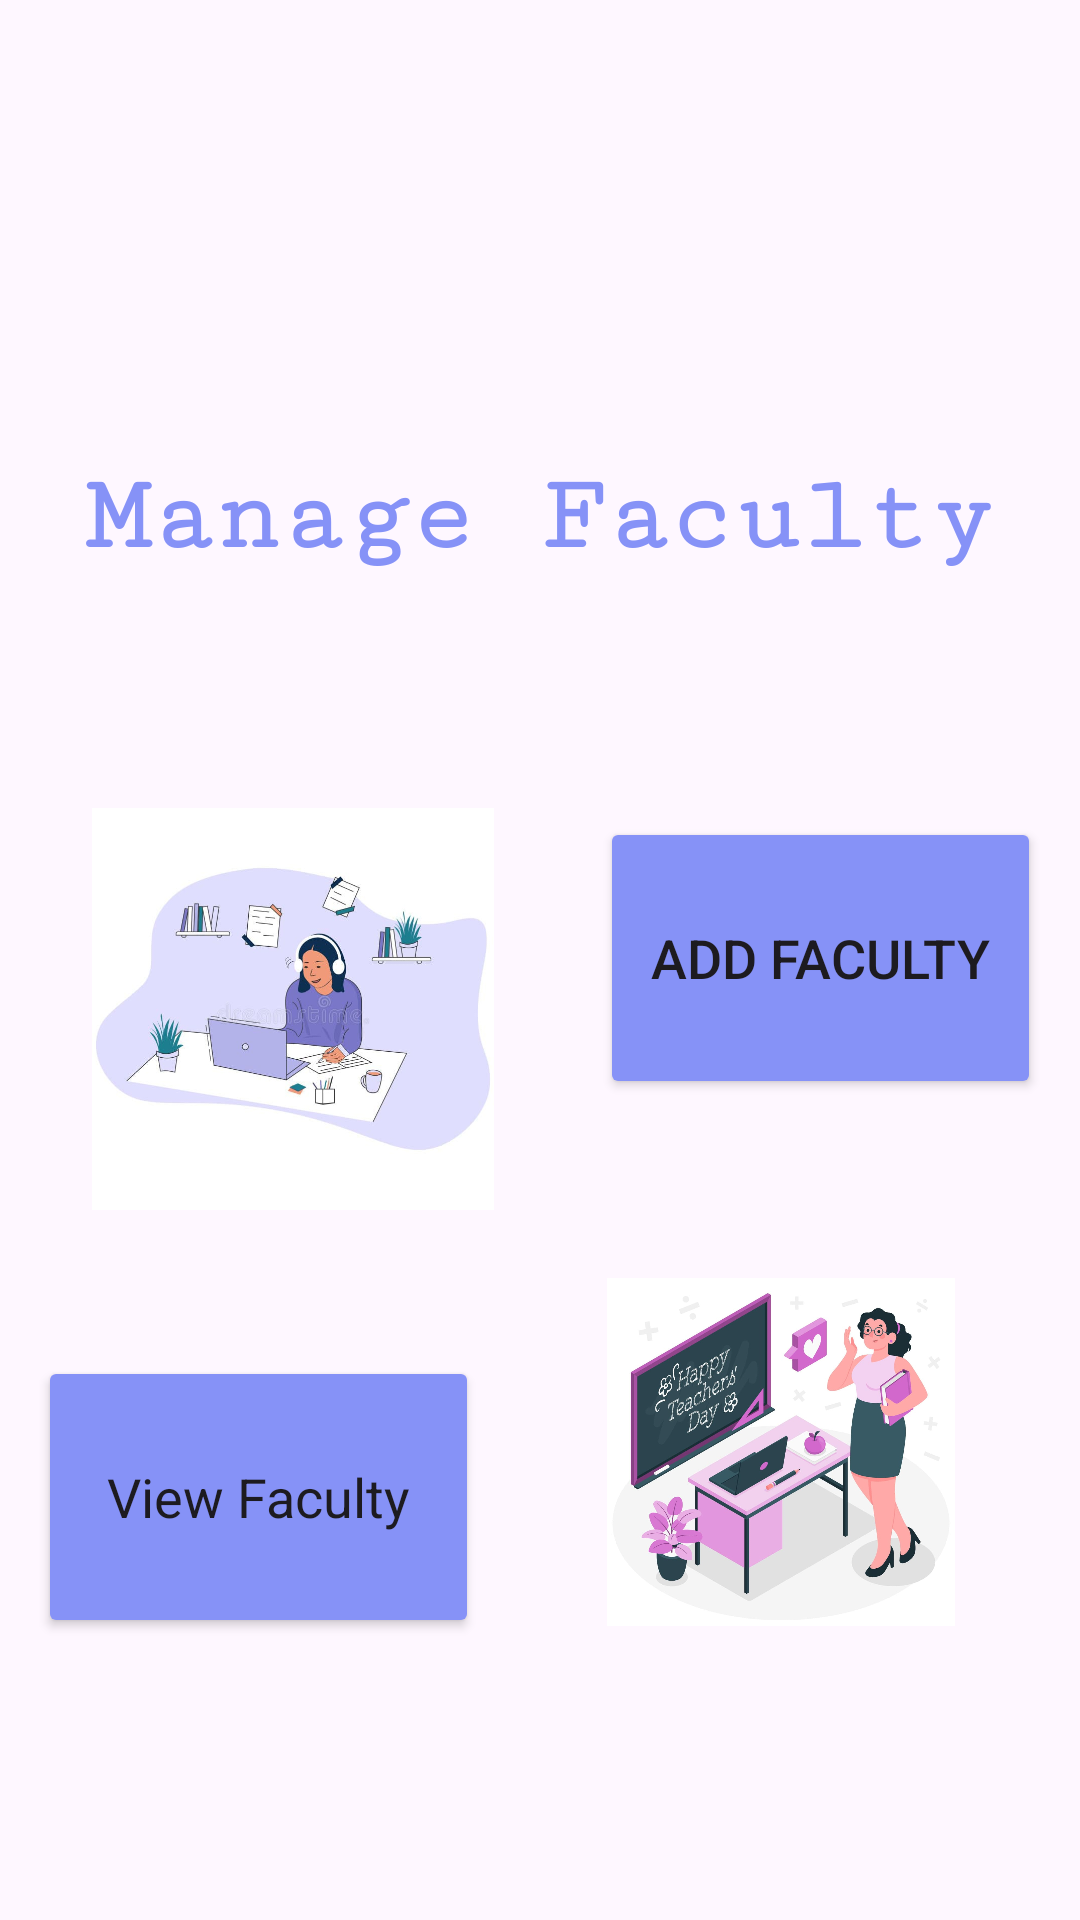

Produce the Android XML layout that renders to this screen, including the resource entries it uses.
<!-- AndroidManifest.xml: application theme Theme.Digital_Attendance -->
<!-- res/layout/activity_manage_faculty.xml -->
<?xml version="1.0" encoding="utf-8"?>
<androidx.constraintlayout.widget.ConstraintLayout xmlns:android="http://schemas.android.com/apk/res/android"
    xmlns:app="http://schemas.android.com/apk/res-auto"
    xmlns:tools="http://schemas.android.com/tools"
    android:layout_width="match_parent"
    android:layout_height="match_parent"
    tools:context="Manage_Faculty">

    

    
    
    
    
    
    
    
    
    
    
    
    
    
    
    

    
    
    
    
    
    
    
    
    
    
    

    
    
    
    
    
    
    
    
    
    
    
    
    
    
    

    
    
    
    
    
    
    
    
    
    
    

    <TextView
        android:id="@+id/loginText"
        android:layout_width="match_parent"
        android:layout_height="wrap_content"
        android:fontFamily="serif-monospace"
        android:text="Manage Faculty"
        android:textAlignment="center"
        android:textColor="@color/purple"
        android:textSize="36sp"
        android:textStyle="bold"
        app:layout_constraintBottom_toBottomOf="parent"
        app:layout_constraintEnd_toEndOf="parent"
        app:layout_constraintHorizontal_bias="0.0"
        app:layout_constraintStart_toStartOf="parent"
        app:layout_constraintTop_toTopOf="parent"
        app:layout_constraintVertical_bias="0.254" />

    <Button
        android:id="@+id/btn_m_add_faculty"
        android:layout_width="147dp"
        android:layout_height="94dp"
        android:backgroundTint="@color/purple"
        android:text="Add Faculty"
        android:textSize="18sp"
        app:cornerRadius="20dp"
        app:layout_constraintBottom_toBottomOf="parent"
        app:layout_constraintEnd_toEndOf="parent"
        app:layout_constraintHorizontal_bias="0.939"
        app:layout_constraintStart_toStartOf="parent"
        app:layout_constraintTop_toTopOf="parent"
        app:layout_constraintVertical_bias="0.499" />

    <ImageView
        android:layout_width="174dp"
        android:layout_height="116dp"
        android:layout_marginBottom="40dp"
        app:layout_constraintBottom_toBottomOf="parent"
        app:layout_constraintEnd_toEndOf="parent"
        app:layout_constraintHorizontal_bias="0.932"
        app:layout_constraintStart_toStartOf="parent"
        app:layout_constraintTop_toTopOf="parent"
        app:layout_constraintVertical_bias="0.88"
        app:srcCompat="@drawable/teacher_login" />

    <Button
        android:id="@+id/btn_m_view_faculty"
        style="@style/CardView"
        android:layout_width="147dp"
        android:layout_height="94dp"
        android:backgroundTint="@color/purple"
        android:text="View Faculty"
        android:textSize="18sp"
        app:cornerRadius="20dp"
        app:layout_constraintBottom_toBottomOf="parent"
        app:layout_constraintEnd_toEndOf="parent"
        app:layout_constraintHorizontal_bias="0.06"
        app:layout_constraintStart_toStartOf="parent"
        app:layout_constraintTop_toTopOf="parent"
        app:layout_constraintVertical_bias="0.828" />

    <ImageView
        android:layout_width="170dp"
        android:layout_height="134dp"
        app:layout_constraintBottom_toBottomOf="parent"
        app:layout_constraintEnd_toEndOf="parent"
        app:layout_constraintHorizontal_bias="0.066"
        app:layout_constraintStart_toStartOf="parent"
        app:layout_constraintTop_toTopOf="parent"
        app:layout_constraintVertical_bias="0.532"
        app:srcCompat="@drawable/student_login" />

</androidx.constraintlayout.widget.ConstraintLayout>
<!-- resources referenced by this layout -->
<resources>
  <color name="purple">#8692f7</color>
  <!-- drawable student_login: jpg bitmap (drawable, 34153 bytes) -->
  <!-- drawable teacher_login: jpg bitmap (drawable, 96386 bytes) -->
  <style name="Theme.Digital_Attendance" parent="Base.Theme.Digital_Attendance" />
  <style name="Base.Theme.Digital_Attendance" parent="Theme.Material3.DayNight.NoActionBar">
          
          
      </style>
</resources>
